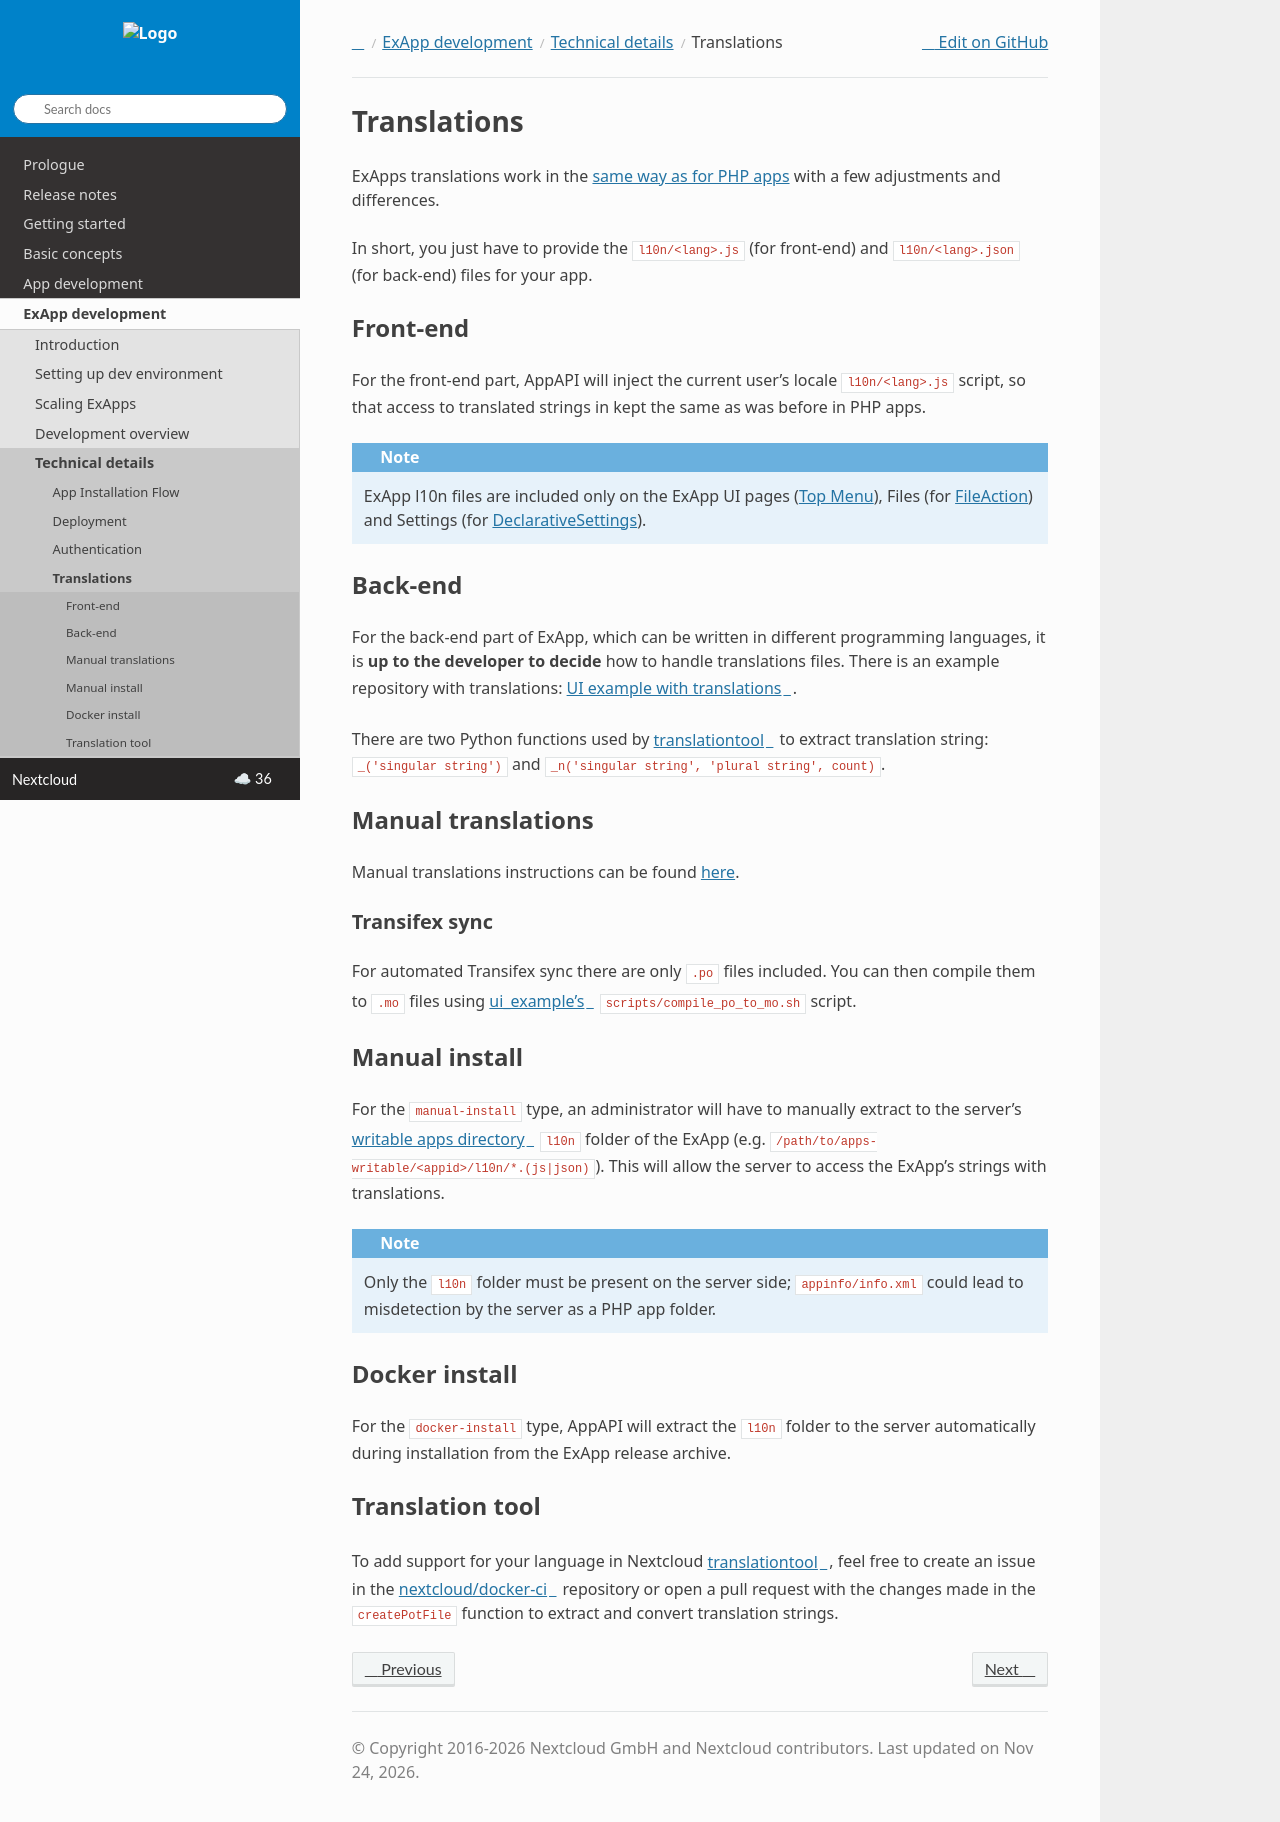

repository: nextcloud/documentation · page: server/latest/developer_manual/exapp_development/tech_details/Translations.html · generator: sphinx

.. _ex_app_translations_page:

Translations
============

ExApps translations work in the :ref:`same way as for PHP apps<Translations>` with a few adjustments and differences.

In short, you just have to provide the ``l10n/<lang>.js`` (for front-end) and ``l10n/<lang>.json`` (for back-end) files for your app.


Front-end
*********

For the front-end part, AppAPI will inject the current user's locale ``l10n/<lang>.js`` script, so that access to translated strings in kept the same as was before in PHP apps.

.. note::

    ExApp l10n files are included only on the ExApp UI pages (:ref:`Top Menu <top_menu_section>`), Files (for :ref:`FileAction <file_actions_menu_section>`) and Settings (for :ref:`DeclarativeSettings <exapp_declarative_settings_section>`).


Back-end
********

For the back-end part of ExApp, which can be written in different programming languages, it is **up to the developer to decide** how to handle translations files.
There is an example repository with translations: `UI example with translations <https://github.com/nextcloud/ui_example>`_.

There are two Python functions used by `translationtool <https://github.com/nextcloud/docker-ci/tree/master/translations/translationtool>`_ to extract translation string: ``_('singular string')`` and ``_n('singular string', 'plural string', count)``.


Manual translations
*******************

Manual translations instructions can be found :ref:`here <ex_app_translations>`.


Transifex sync
--------------

For automated Transifex sync there are only ``.po`` files included.
You can then compile them to ``.mo`` files using `ui_example's <https://github.com/nextcloud/ui_example/tree/main/scripts/compile_po_to_mo.sh>`_ ``scripts/compile_po_to_mo.sh`` script.


Manual install
**************

For the ``manual-install`` type, an administrator will have to manually extract to the server's `writable apps directory <https://docs.nextcloud.com/server/latest/admin_manual/configuration_server/config_sample_php_parameters.html#apps-paths>`_ ``l10n`` folder of the ExApp
(e.g. ``/path/to/apps-writable/<appid>/l10n/*.(js|json)``).
This will allow the server to access the ExApp's strings with translations.

.. note::

    Only the ``l10n`` folder must be present on the server side; ``appinfo/info.xml`` could lead to misdetection by the server as a PHP app folder.



Docker install
**************

For the ``docker-install`` type, AppAPI will extract the ``l10n`` folder to the server automatically during installation from the ExApp release archive.


Translation tool
****************

To add support for your language in Nextcloud `translationtool <https://github.com/nextcloud/docker-ci/tree/master/translations/translationtool>`_,
feel free to create an issue in the `nextcloud/docker-ci <https://github.com/nextcloud/docker-ci>`_ repository
or open a pull request with the changes made in the ``createPotFile`` function to extract and convert translation strings.
